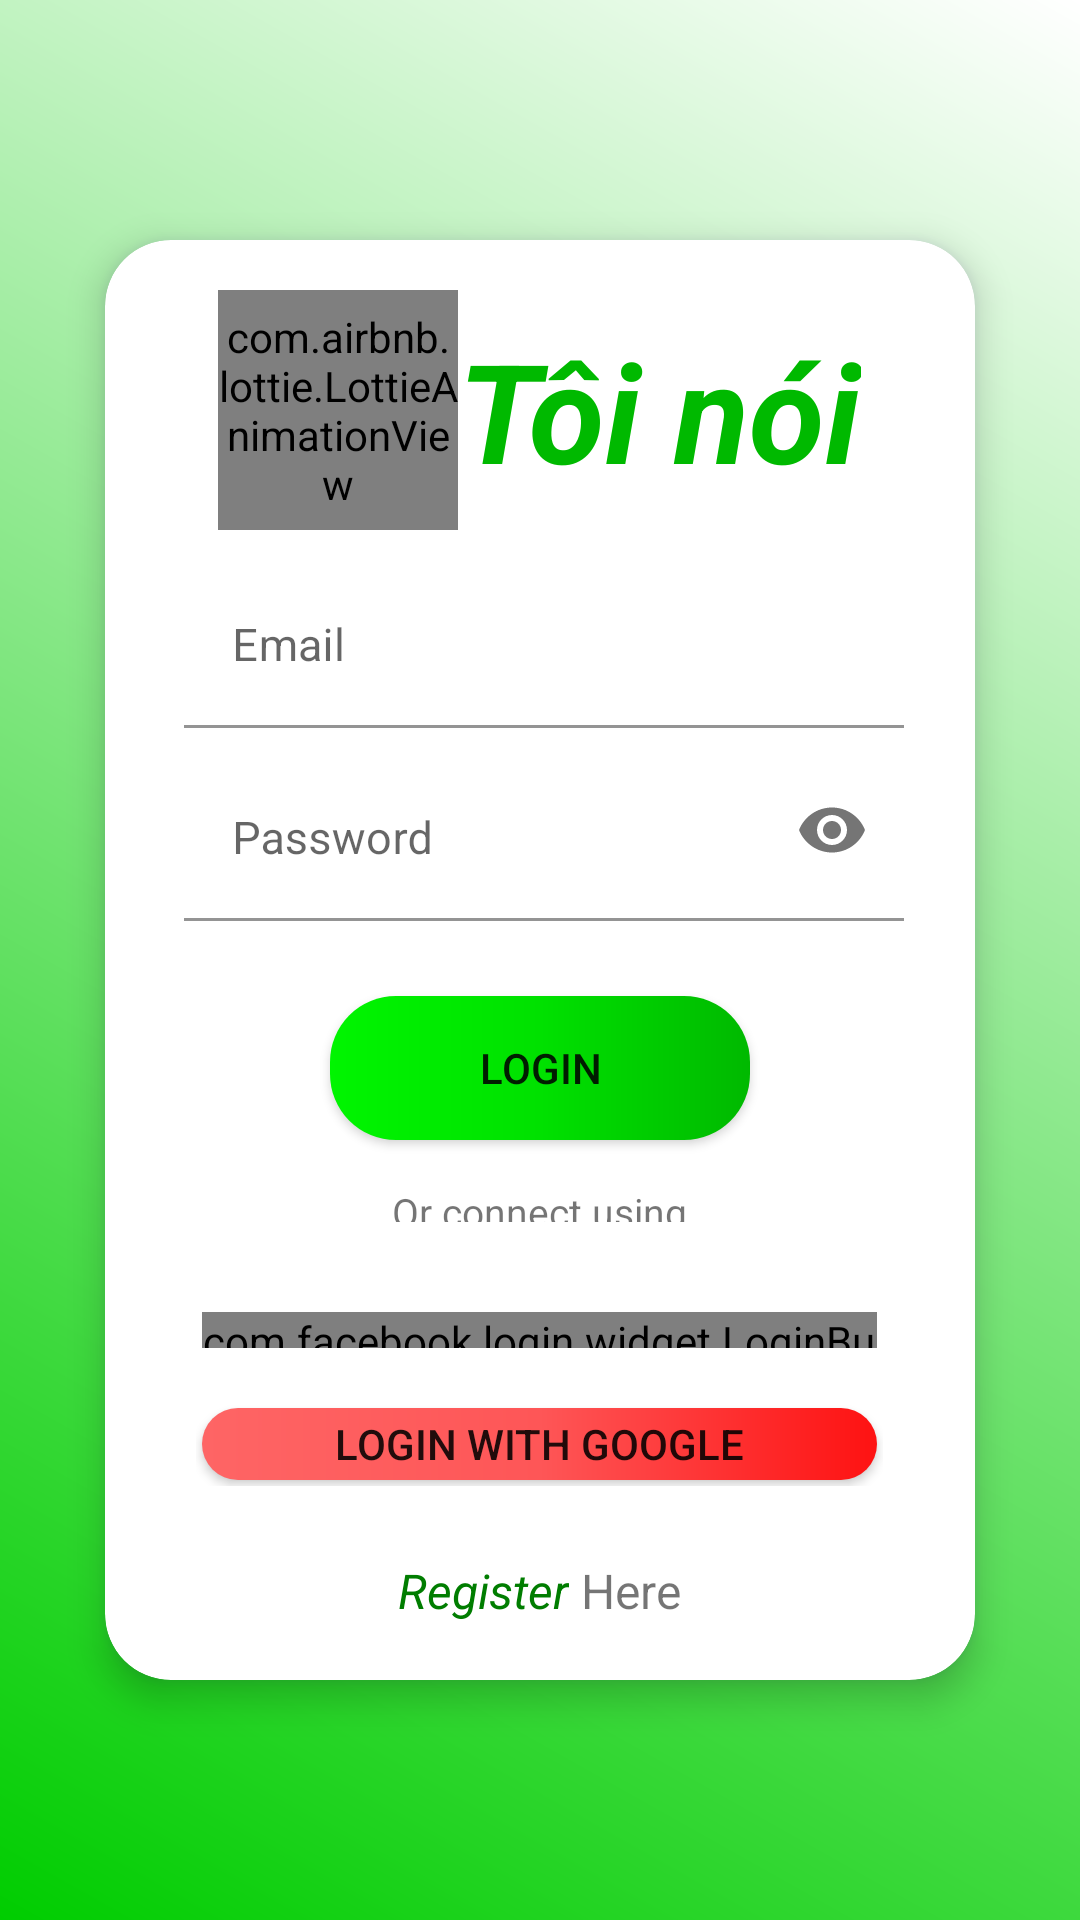

Produce the Android XML layout that renders to this screen, including the resource entries it uses.
<!-- AndroidManifest.xml: application theme Theme.AppChat -->
<!-- res/layout/activity_login.xml -->
<?xml version="1.0" encoding="utf-8"?>
<LinearLayout xmlns:android="http://schemas.android.com/apk/res/android"
    xmlns:app="http://schemas.android.com/apk/res-auto"
    xmlns:tools="http://schemas.android.com/tools"
    android:layout_width="match_parent"
    android:layout_height="match_parent"
    android:background="@drawable/app_name_custom"
    android:gravity="center"
    android:orientation="vertical"
    android:weightSum="8"
    tools:context=".Activity.LoginActivity">

    <androidx.cardview.widget.CardView
        android:layout_width="290dp"
        android:layout_height="0dp"
        android:layout_weight="6"
        android:outlineAmbientShadowColor="@color/purple_700"
        app:cardCornerRadius="22dp"
        app:cardElevation="7dp">

        <LinearLayout
            android:layout_width="match_parent"
            android:layout_height="match_parent"
            android:gravity="center"
            android:orientation="vertical"
            android:padding="5dp"
            android:weightSum="10">

            <LinearLayout
                android:layout_width="match_parent"
                android:layout_height="0dp"
                android:layout_weight="2.2"
                android:gravity="center"
                android:orientation="horizontal">

                <com.airbnb.lottie.LottieAnimationView
                    android:layout_width="80dp"
                    android:layout_height="80dp"
                    app:lottie_autoPlay="true"
                    app:lottie_loop="true"
                    app:lottie_rawRes="@raw/lf30_editor_fggosqdo" />

                <TextView
                    android:layout_width="wrap_content"
                    android:layout_height="wrap_content"
                    android:text="Tôi nói"
                    android:textColor="@color/green_4"
                    android:textSize="46sp"
                    android:textStyle="italic|bold" />
            </LinearLayout>

            <LinearLayout
                android:layout_width="match_parent"
                android:layout_height="0dp"
                android:layout_weight="6.8"
                android:orientation="vertical">

                <LinearLayout
                    android:layout_width="match_parent"
                    android:layout_height="wrap_content"
                    android:layout_marginBottom="10dp"
                    android:gravity="center"
                    android:orientation="horizontal">

                    <TextView
                        android:layout_width="wrap_content"
                        android:layout_height="wrap_content"
                        android:layout_marginEnd="3dp"
                        app:drawableLeftCompat="@drawable/ic_baseline_person_24" />

                    <com.google.android.material.textfield.TextInputLayout
                        android:layout_width="wrap_content"
                        android:layout_height="wrap_content">

                        <com.google.android.material.textfield.TextInputEditText
                            android:id="@+id/edt_email"
                            android:layout_width="240dp"
                            android:layout_height="wrap_content"
                            android:backgroundTint="@color/white"
                            android:hint="@string/email"
                            android:inputType="textEmailAddress"
                            android:textSize="15sp" />
                    </com.google.android.material.textfield.TextInputLayout>
                </LinearLayout>

                <LinearLayout
                    android:layout_width="match_parent"
                    android:layout_height="wrap_content"
                    android:gravity="center"
                    android:orientation="horizontal">

                    <TextView
                        android:layout_width="wrap_content"
                        android:layout_height="wrap_content"
                        android:layout_marginEnd="3dp"
                        app:drawableLeftCompat="@drawable/ic_baseline_password_24" />

                    <com.google.android.material.textfield.TextInputLayout
                        android:layout_width="wrap_content"
                        android:layout_height="wrap_content"
                        app:passwordToggleEnabled="true">

                        <com.google.android.material.textfield.TextInputEditText
                            android:id="@+id/edt_password"
                            android:layout_width="240dp"
                            android:layout_height="wrap_content"
                            android:backgroundTint="@color/white"
                            android:hint="@string/password"
                            android:inputType="textPassword"
                            android:textSize="15sp" />
                    </com.google.android.material.textfield.TextInputLayout>
                </LinearLayout>

                <LinearLayout
                    android:layout_width="match_parent"
                    android:layout_height="match_parent"
                    android:gravity="center_horizontal"
                    android:orientation="vertical"
                    android:weightSum="10">

                    <LinearLayout
                        android:layout_width="match_parent"
                        android:layout_height="0dp"
                        android:layout_weight="5"
                        android:orientation="vertical"
                        android:gravity="center">

                        <androidx.appcompat.widget.AppCompatButton
                            android:id="@+id/btn_login"
                            android:layout_width="140dp"
                            android:layout_height="wrap_content"
                            android:layout_marginTop="25dp"
                            android:background="@drawable/auth_button_custom"
                            android:text="@string/login" />

                        <TextView
                            android:layout_width="wrap_content"
                            android:layout_height="wrap_content"
                            android:layout_marginTop="15dp"
                            android:text="@string/using_connect"
                            android:textSize="13sp" />
                    </LinearLayout>

                    <LinearLayout
                        android:layout_width="match_parent"
                        android:layout_height="0dp"
                        android:layout_weight="5"
                        android:gravity="center"
                        android:orientation="vertical"
                        android:padding="5dp"
                        android:weightSum="3">

                        <RelativeLayout
                            android:layout_width="wrap_content"
                            android:layout_height="0dp"
                            android:layout_margin="10dp"
                            android:layout_weight="1.2"
                            android:gravity="center"
                            tools:ignore="NestedWeights">

                            <com.facebook.login.widget.LoginButton
                                android:id="@+id/btn_login_facebook"
                                android:layout_width="225dp"
                                android:layout_height="wrap_content"
                                android:layout_margin="8dp"
                                android:background="@drawable/facebook_login_button_custom"
                                android:drawableLeft="@drawable/facebook_icon"
                                android:gravity="center"
                                android:text="@string/facebook_login" />

                            <ProgressBar
                                android:id="@+id/prb_loading"
                                android:layout_width="wrap_content"
                                android:layout_height="wrap_content"
                                android:layout_centerInParent="true"
                                android:progressTint="@color/green_3"
                                android:visibility="invisible" />
                        </RelativeLayout>

                        <RelativeLayout
                            android:layout_width="wrap_content"
                            android:layout_height="0dp"
                            android:layout_weight="1.2">

                            <androidx.appcompat.widget.AppCompatButton
                                android:id="@+id/btn_login_google"
                                android:layout_width="225dp"
                                android:layout_height="wrap_content"
                                android:layout_margin="2dp"
                                android:background="@drawable/google_login_button_custom"
                                android:drawableLeft="@drawable/google_icon"
                                android:text="@string/google_login" />
                        </RelativeLayout>
                    </LinearLayout>
                </LinearLayout>
            </LinearLayout>

            <LinearLayout
                android:layout_width="match_parent"
                android:layout_height="0dp"
                android:layout_weight="1"
                android:gravity="bottom|center_horizontal"
                android:orientation="horizontal">

                <TextView
                    android:id="@+id/tv_register"
                    android:layout_width="wrap_content"
                    android:layout_height="wrap_content"
                    android:layout_marginEnd="4dp"
                    android:layout_marginBottom="7dp"
                    android:text="@string/register"
                    android:textColor="@color/green_8"
                    android:textSize="16sp"
                    android:textStyle="italic" />

                <TextView
                    android:layout_width="wrap_content"
                    android:layout_height="wrap_content"
                    android:layout_marginBottom="7dp"
                    android:text="@string/here"
                    android:textSize="16sp" />
            </LinearLayout>
        </LinearLayout>
    </androidx.cardview.widget.CardView>

</LinearLayout>
<!-- resources referenced by this layout -->
<resources>
  <color name="green_3">#00cd00</color>
  <color name="green_4">#00b900</color>
  <color name="green_8">#007d00</color>
  <color name="purple_700">#FF3700B3</color>
  <color name="white">#FFFFFFFF</color>
  <!-- drawable app_name_custom (drawable) -->
  <?xml version="1.0" encoding="utf-8"?>
  <shape xmlns:android="http://schemas.android.com/apk/res/android"
      android:shape="rectangle">
  
      <gradient
          android:endColor="#ffffff"
          android:startColor="@color/green_3"
          android:angle="45"/>
  
  </shape>
  <!-- drawable auth_button_custom (drawable) -->
  <?xml version="1.0" encoding="utf-8"?>
  <shape xmlns:android="http://schemas.android.com/apk/res/android">
  
      <solid android:color="@color/green_5"/>
      <corners android:radius="22dp"/>
      <gradient android:endColor="@color/green_4"
          android:startColor="@color/green_1"
          android:centerColor="@color/green_2"/>
  
  </shape>
  <!-- drawable facebook_login_button_custom (drawable) -->
  <?xml version="1.0" encoding="utf-8"?>
  <shape xmlns:android="http://schemas.android.com/apk/res/android">
  
      <solid android:color="@color/blue_5"/>
      <corners android:radius="22dp"/>
      <gradient android:endColor="@color/blue_4"
          android:startColor="@color/blue_1"
          android:centerColor="@color/blue_2"/>
  
  </shape>
  <!-- drawable google_login_button_custom (drawable) -->
  <?xml version="1.0" encoding="utf-8"?>
  <shape xmlns:android="http://schemas.android.com/apk/res/android">
  
      <solid android:color="@color/red_5"/>
      <corners android:radius="22dp"/>
      <gradient android:endColor="@color/red_4"
          android:startColor="@color/red_1"
          android:centerColor="@color/red_2"/>
  
  </shape>
  <string name="email">Email</string>
  <string name="facebook_login">Login with Facebook</string>
  <string name="google_login">Login with Google</string>
  <string name="here">Here</string>
  <string name="login">Login</string>
  <string name="password">Password</string>
  <string name="register">Register</string>
  <string name="using_connect">Or connect using</string>
  <style name="Theme.AppChat" parent="Theme.MaterialComponents.DayNight.NoActionBar">
          
          <item name="colorPrimary">@color/purple_500</item>
          <item name="colorPrimaryVariant">@color/green_5</item>
          <item name="colorOnPrimary">@color/white</item>
          
          <item name="colorSecondary">@color/teal_200</item>
          <item name="colorSecondaryVariant">@color/teal_700</item>
          <item name="colorOnSecondary">@color/black</item>
          
          <item name="android:statusBarColor" tools:targetApi="l">?attr/colorPrimaryVariant</item>
  
          <item name="android:windowContentTransitions">true</item>
          <item name="android:windowEnterTransition">@transition/explode</item>
          <item name="android:windowExitTransition">@transition/explode</item>
  
          
      </style>
  <color name="green_5">#00a500</color>
  <color name="green_1">#00f500</color>
  <color name="green_2">#00e100</color>
  <color name="blue_5">#196ffe</color>
  <color name="blue_4">#008bff</color>
  <color name="blue_1">#37dcff</color>
  <color name="blue_2">#00c6ff</color>
  <color name="red_5">#f20104</color>
  <color name="red_4">#fe1212</color>
  <color name="red_1">#fe6565</color>
  <color name="red_2">#fe5657</color>
  <color name="purple_500">#FF6200EE</color>
  <color name="teal_200">#FF03DAC5</color>
  <color name="teal_700">#FF018786</color>
  <color name="black">#FF000000</color>
</resources>
